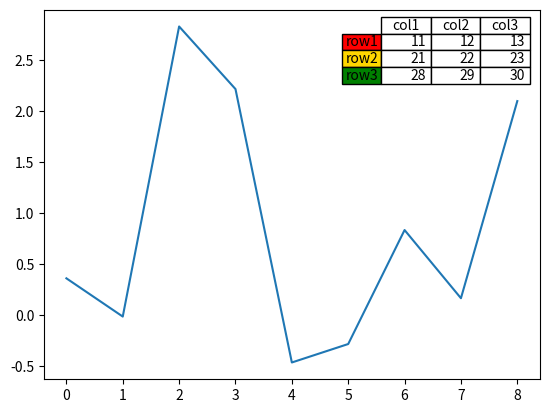

The matplotlib source for this figure:
#!/usr/bin/env python

import matplotlib.pylab as plt
import numpy as np

plt.figure()
ax = plt.gca()
y = np.random.randn(9)

col_labels = ['col1','col2','col3']
row_labels = ['row1','row2','row3']
table_vals = [[11,12,13],[21,22,23],[28,29,30]]
row_colors = ['red','gold','green']

my_table = plt.table(cellText=table_vals,
                     colWidths = [0.1] * 3,
                     rowLabels = row_labels,
                     colLabels = col_labels,
                     rowColours = row_colors,
                     loc='upper right')

plt.plot(y)
plt.show()